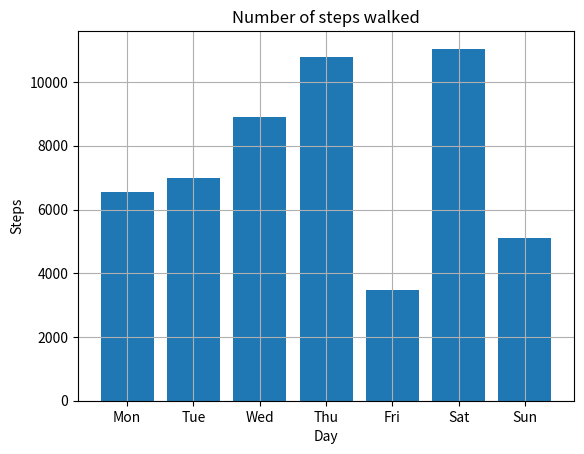

Source code (Python):
import matplotlib.pyplot as plt

def create_bar_chart(data, labels):
    num_bars = len(data) # Number of bars to draw
    positions = range(1, num_bars+1) # Positions of bars on y-axis
    plt.bar(positions, data, align='center') # Generate the bar chart
    plt.xticks(positions, labels) # Add little markers to each label on x-axis
    plt.xlabel('Day') # At x-axis label
    plt.ylabel('Steps') # Add y-axis label
    plt.title('Number of steps walked') # Add title
    plt.grid() # Add a grid for easier visual estimation of values
    plt.show()
    
stepsWalked = [6534, 7000, 8900, 10786, 3467, 11045, 5095]
labels = ['Mon', 'Tue', 'Wed', 'Thu', 'Fri', 'Sat', 'Sun']

create_bar_chart(stepsWalked, labels)
